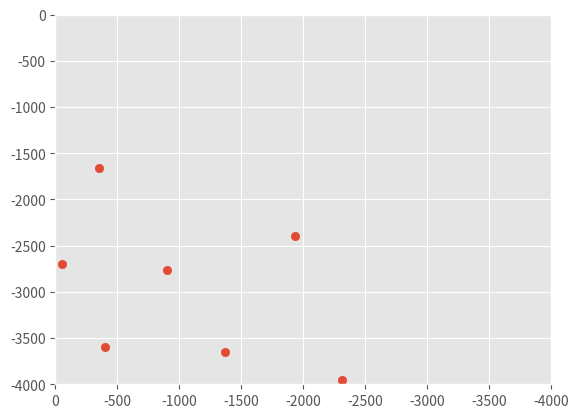
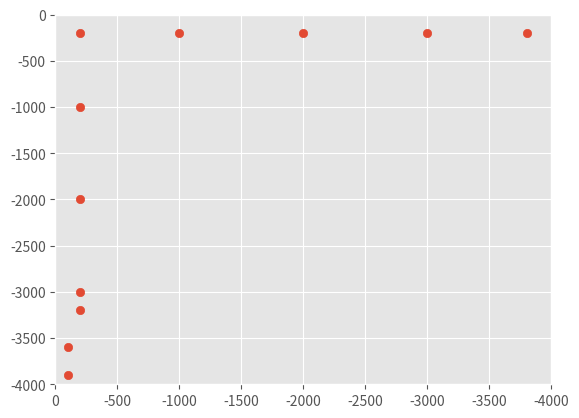

Recreate these plots in Python, in order.
import matplotlib.pyplot as plt

plt.style.use('ggplot')


plt.xlim(0, -4000)
plt.ylim(-4000, 0)

x = [-1370, -50, -350, -2312, -400, -1929, -902]
y = [-3650, -2693, -1656, -3950, -3600, -2400, -2768]

plt.scatter(x, y)
plt.show()

map_size = 4000
waypoints = []

waypoints.append([100, map_size - 100])
waypoints.append([100, map_size - 400])
waypoints.append([200, map_size - 800])
waypoints.append([200, map_size * 0.75])
waypoints.append([200, map_size * 0.5])
waypoints.append([200, map_size * 0.25])
waypoints.append([200, 200])
waypoints.append([map_size * 0.25, 200])
waypoints.append([map_size * 0.5, 200])
waypoints.append([map_size * 0.75, 200])
waypoints.append([map_size - 200, 200])

x, y = [], []
for waypoint in waypoints:
    x.append(-waypoint[0])
    y.append(-waypoint[1])
plt.scatter(x, y)
plt.xlim(0, -4000)
plt.ylim(-4000, 0)
plt.show()
